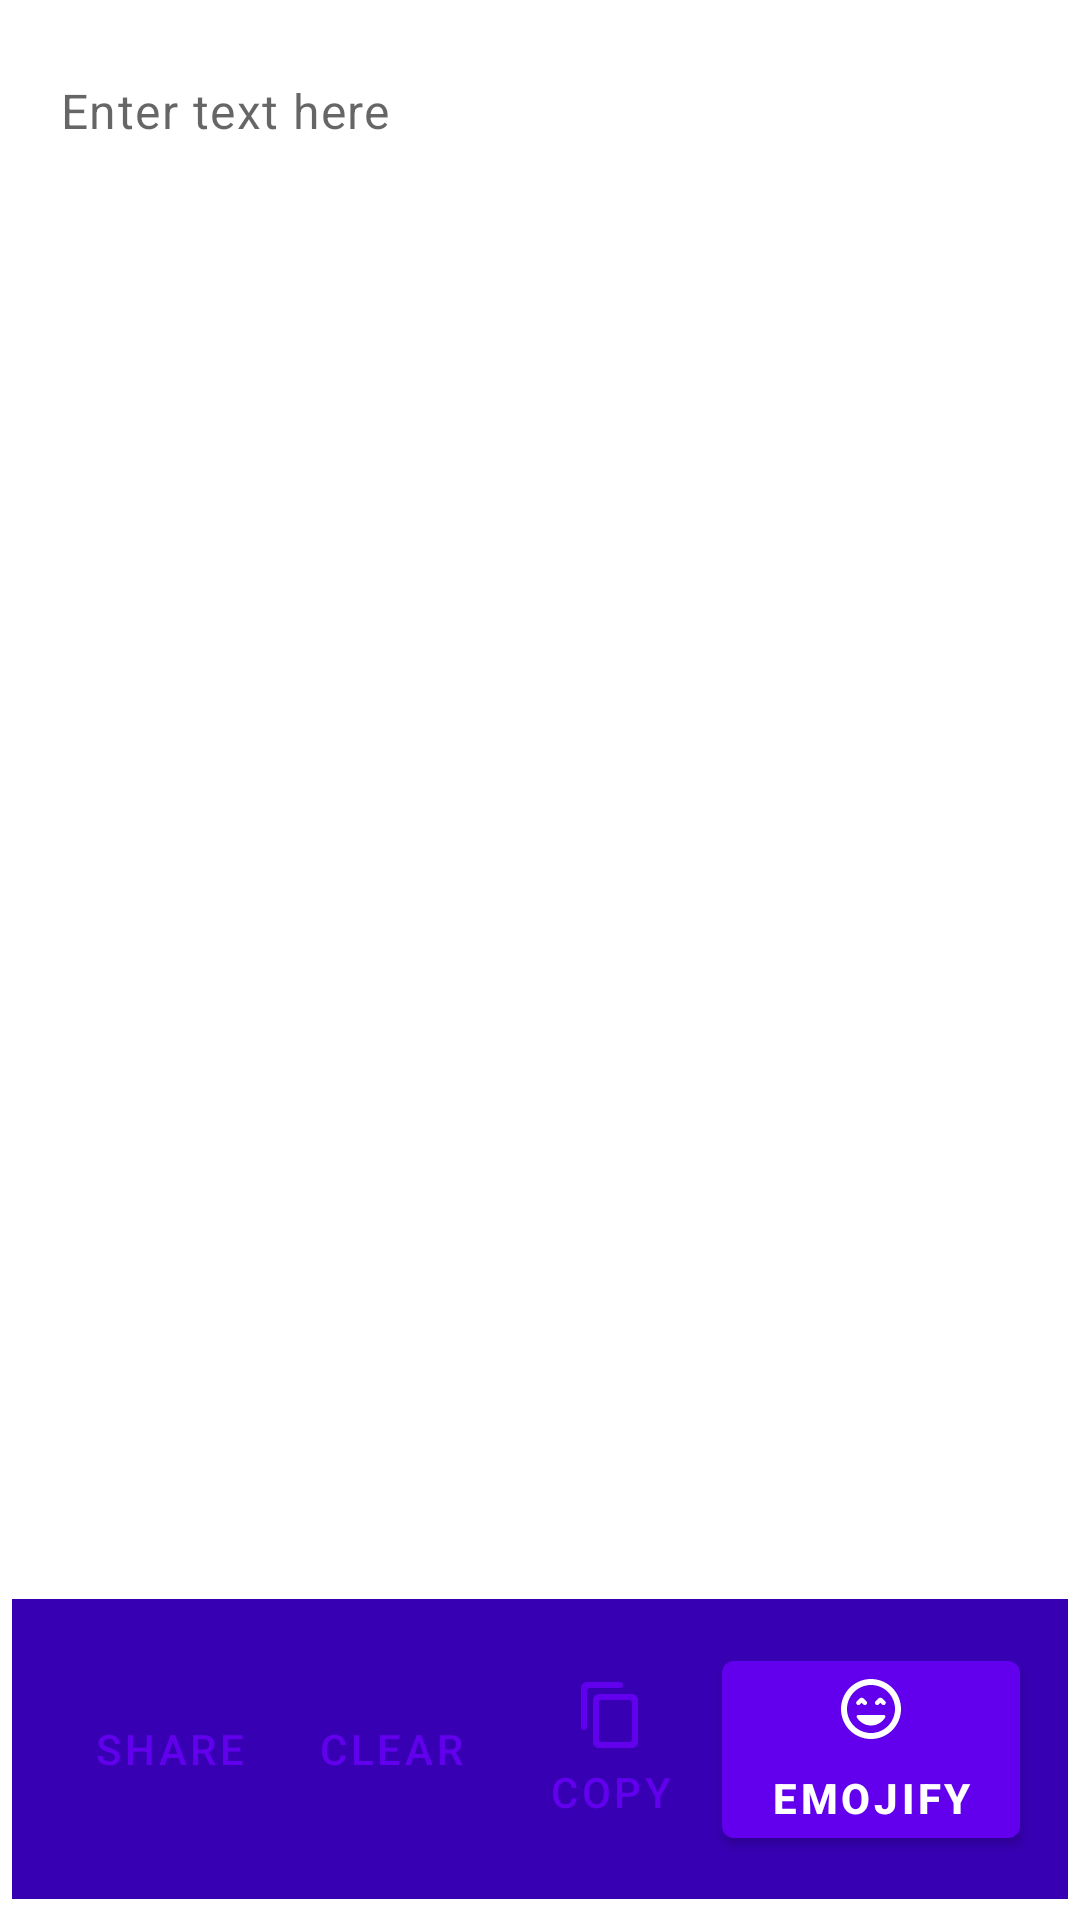

Android layout source for this screen:
<!-- AndroidManifest.xml: application theme Theme.Emojify -->
<!-- res/layout/fragment_create.xml -->
<?xml version="1.0" encoding="utf-8"?>
<androidx.constraintlayout.widget.ConstraintLayout xmlns:android="http://schemas.android.com/apk/res/android"
    xmlns:app="http://schemas.android.com/apk/res-auto"
    xmlns:tools="http://schemas.android.com/tools"
    android:id="@+id/constraint_layout"
    android:layout_width="match_parent"
    android:layout_height="match_parent"
    android:animateLayoutChanges="true"
    android:background="?attr/editTextBackground"
    tools:context=".ui.main.PlaceholderFragment">

    <com.google.android.material.textfield.TextInputEditText
        android:id="@+id/input_text"
        style="@style/InputEditText"
        android:layout_width="match_parent"
        android:layout_height="0dp"
        android:layout_marginBottom="100dp"
        android:hint="@string/enter_text_here"
        app:layout_constraintBottom_toBottomOf="parent"
        app:layout_constraintTop_toTopOf="parent" />

    <View
        android:id="@+id/button_panel"
        android:layout_width="match_parent"
        android:layout_height="0dp"
        android:background="?attr/colorPrimaryVariant"
        app:layout_constraintBottom_toBottomOf="parent"
        app:layout_constraintTop_toBottomOf="@id/input_text" />

    <com.google.android.material.button.MaterialButton
        android:id="@+id/create_button"
        style="@style/Widget.MaterialComponents.Button"
        android:layout_width="wrap_content"
        android:layout_height="wrap_content"
        android:layout_marginEnd="16dp"
        android:maxLines="1"
        android:text="@string/emojify"
        android:textColor="@color/white"
        android:textStyle="bold"
        app:icon="@drawable/ic_emoji_24"
        app:iconGravity="top"
        app:iconTint="@color/white"
        app:layout_constraintBottom_toBottomOf="@id/button_panel"
        app:layout_constraintEnd_toEndOf="parent"
        app:layout_constraintStart_toEndOf="@id/copy_button"
        app:layout_constraintTop_toTopOf="@id/button_panel" />

    <com.google.android.material.button.MaterialButton
        android:id="@+id/copy_button"
        style="@style/Widget.MaterialComponents.Button.TextButton"
        android:layout_width="0dp"
        android:layout_height="wrap_content"
        android:text="@string/copy_button"
        app:icon="@drawable/ic_copy_24"
        app:iconGravity="top"
        app:layout_constraintBottom_toBottomOf="@id/button_panel"
        app:layout_constraintEnd_toStartOf="@id/create_button"
        app:layout_constraintStart_toEndOf="@id/clear_button"
        app:layout_constraintTop_toTopOf="@id/button_panel" />

    <com.google.android.material.button.MaterialButton
        android:id="@+id/clear_button"
        style="@style/Widget.MaterialComponents.Button.TextButton"
        android:layout_width="0dp"
        android:layout_height="wrap_content"
        android:text="@string/clear"
        app:icon="@drawable/ic_clear_24"
        app:iconGravity="top"
        app:layout_constraintBottom_toBottomOf="@id/button_panel"
        app:layout_constraintEnd_toStartOf="@id/copy_button"
        app:layout_constraintStart_toEndOf="@id/share_button"
        app:layout_constraintTop_toTopOf="@id/button_panel" />

    <com.google.android.material.button.MaterialButton
        android:id="@+id/share_button"
        style="@style/Widget.MaterialComponents.Button.TextButton"
        android:layout_width="0dp"
        android:layout_height="wrap_content"
        android:layout_marginStart="16dp"
        android:text="@string/share"
        app:icon="@drawable/ic_share_24"
        app:iconGravity="top"
        app:layout_constraintBottom_toBottomOf="@id/button_panel"
        app:layout_constraintEnd_toStartOf="@id/clear_button"
        app:layout_constraintStart_toStartOf="parent"
        app:layout_constraintTop_toTopOf="@id/button_panel" />

    <com.airbnb.lottie.LottieAnimationView
        android:id="@+id/loading_animation"
        android:layout_width="match_parent"
        android:layout_height="match_parent"
        android:background="#99FFFFFF"
        android:clickable="true"
        android:focusable="true"
        android:visibility="gone"
        app:lottie_loop="true"
        app:lottie_rawRes="@raw/preloader_51"
        app:lottie_speed="1" />

</androidx.constraintlayout.widget.ConstraintLayout>
<!-- resources referenced by this layout -->
<resources>
  <color name="white">#FFFFFFFF</color>
  <!-- drawable ic_copy_24 (drawable) -->
  <vector xmlns:android="http://schemas.android.com/apk/res/android"
      android:width="24dp"
      android:height="24dp"
      android:viewportWidth="24"
      android:viewportHeight="24">
    <path
        android:fillColor="@android:color/white"
        android:pathData="M15,1L4,1c-1.1,0 -2,0.9 -2,2v13c0,0.55 0.45,1 1,1s1,-0.45 1,-1L4,4c0,-0.55 0.45,-1 1,-1h10c0.55,0 1,-0.45 1,-1s-0.45,-1 -1,-1zM19,5L8,5c-1.1,0 -2,0.9 -2,2v14c0,1.1 0.9,2 2,2h11c1.1,0 2,-0.9 2,-2L21,7c0,-1.1 -0.9,-2 -2,-2zM18,21L9,21c-0.55,0 -1,-0.45 -1,-1L8,8c0,-0.55 0.45,-1 1,-1h9c0.55,0 1,0.45 1,1v12c0,0.55 -0.45,1 -1,1z"/>
  </vector>
  <!-- drawable ic_emoji_24 (drawable) -->
  <vector xmlns:android="http://schemas.android.com/apk/res/android"
      android:width="24dp"
      android:height="24dp"
      android:viewportWidth="24"
      android:viewportHeight="24">
    <path
        android:fillColor="@android:color/white"
        android:pathData="M8.88,9.94l0.53,0.53c0.29,0.29 0.77,0.29 1.06,0 0.29,-0.29 0.29,-0.77 0,-1.06l-0.88,-0.88c-0.39,-0.39 -1.02,-0.39 -1.41,0l-0.89,0.88c-0.29,0.29 -0.29,0.77 0,1.06 0.29,0.29 0.77,0.29 1.06,0l0.53,-0.53zM12,17.5c2.03,0 3.8,-1.11 4.75,-2.75 0.19,-0.33 -0.05,-0.75 -0.44,-0.75L7.69,14c-0.38,0 -0.63,0.42 -0.44,0.75 0.95,1.64 2.72,2.75 4.75,2.75zM13.53,10.47c0.29,0.29 0.77,0.29 1.06,0l0.53,-0.53 0.53,0.53c0.29,0.29 0.77,0.29 1.06,0 0.29,-0.29 0.29,-0.77 0,-1.06l-0.88,-0.88c-0.39,-0.39 -1.02,-0.39 -1.41,0l-0.88,0.88c-0.3,0.29 -0.3,0.77 -0.01,1.06zM11.99,2C6.47,2 2,6.47 2,12s4.47,10 9.99,10S22,17.53 22,12 17.52,2 11.99,2zM12,20c-4.42,0 -8,-3.58 -8,-8s3.58,-8 8,-8 8,3.58 8,8 -3.58,8 -8,8z"/>
  </vector>
  <string name="clear" translatable="false">Clear</string>
  <string name="copy_button" translatable="false">Copy</string>
  <string name="emojify" translatable="false">Emojify</string>
  <string name="enter_text_here" translatable="false">Enter text here</string>
  <string name="share" translatable="false">Share</string>
  <style name="InputEditText">
          <item name="android:background">?attr/editTextBackground</item>
          <item name="android:gravity">top|start</item>
          <item name="android:inputType">textMultiLine</item>
          <item name="android:padding">16dp</item>
          <item name="android:scrollbars">vertical</item>
          <item name="android:scrollHorizontally">false</item>
          <item name="android:textAppearance">@style/TextAppearance.MaterialComponents.Body1</item>
          <item name="android:theme">@style/InputCursor</item>
      </style>
  <style name="Theme.Emojify" parent="Theme.MaterialComponents.DayNight.DarkActionBar">
          
          <item name="colorPrimary">@color/purple_500</item>
          <item name="colorPrimaryVariant">@color/purple_700</item>
          <item name="colorOnPrimary">@color/white</item>
          
          <item name="colorSecondary">@color/teal_200</item>
          <item name="colorSecondaryVariant">@color/teal_700</item>
          <item name="colorOnSecondary">@color/black</item>
          
          <item name="android:statusBarColor" tools:targetApi="l">?attr/colorPrimaryVariant</item>
          
      </style>
  <style name="InputCursor" parent="ThemeOverlay.MaterialComponents.TextInputEditText.OutlinedBox">
          <item name="colorControlActivated">?attr/colorAccent</item>
      </style>
  <color name="purple_500">#FF6200EE</color>
  <color name="purple_700">#FF3700B3</color>
  <color name="teal_200">#FF03DAC5</color>
  <color name="teal_700">#FF018786</color>
  <color name="black">#FF000000</color>
</resources>
